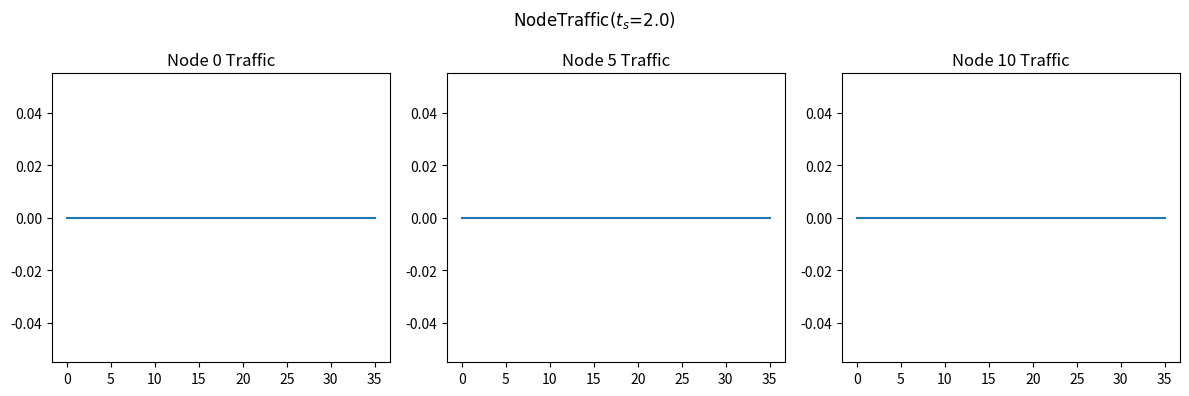
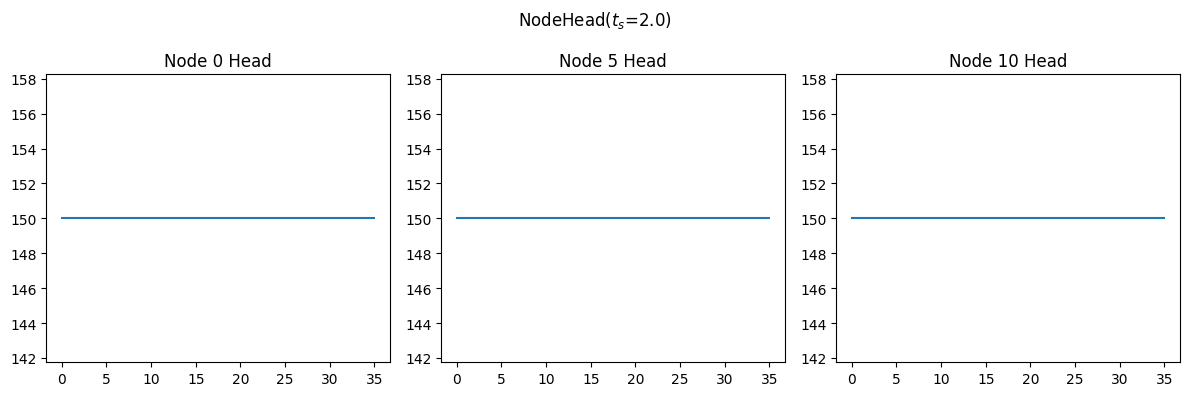

Recreate these plots in Python, in order.
import numpy as np
import matplotlib.pyplot as plt

H_R = 150
L = 600
a = 1200
D = 0.5
f = 0.018
k = 0.009
# 即C_dA_g
g = 9.806
t_c = 4.0
#阀门关闭时间
t_s = 2.0
#阀门开启时间
E_m = 1
Q_0 = k*np.sqrt(2*g*H_R)
# 阀门全开时的流量

N = 10
# 管道分段

# 初始化Q和H
init = np.zeros(N+1)
Q = np.array([init])
H = np.array([init])+H_R
# H[0,N] = 0

# 迭代计算
dx = L/N
dt = dx/a

N_t = int(35/dt)#这里为仿真时间
A = np.pi*D**2/4
B = a/(g*A)
S = 0
R = f*dx/(2*g*D*A**2)
for i in range(1,N_t+1):
    t =  i*dt
    if t<t_s:
        tau = 0
        # tau = t/t_s
        # tau = np.power(1-t/t_c,E_m)
        # tau = 1
    else:
        # tau = 1
        tau = 0
    Q = np.append(Q,[init],axis=0)
    H = np.append(H,[init],axis=0)
    for j in range(N+1):
        if j == 0:
            H[i,j] = H_R
            C_M = H[i-1,j+1]-Q[i-1,j+1]*(B-S-R*abs(Q[i-1,j+1]))
            Q[i,j] = (H[i,j]-C_M)/B
        elif j == N:
            C_P = H[i-1,j-1]+Q[i-1,j-1]*(B+S-R*abs(Q[i-1,j-1]))
            C_V = (Q_0*tau)**2/(2*H_R)
            Q[i,j] = -B*C_V+np.sqrt((B*C_V)**2+2*C_V*C_P)
            H[i,j] = C_P - B*Q[i,j]
        else:
            C_P = H[i-1,j-1]+Q[i-1,j-1]*(B+S-R*abs(Q[i-1,j-1]))
            C_M = H[i-1,j+1]-Q[i-1,j+1]*(B-S-R*abs(Q[i-1,j+1]))
            H[i,j] = (C_P+C_M)/2
            Q[i,j] = (C_P-C_M)/(2*B)

# 画出流量Q随时间变化
fig, ax = plt.subplots(1,3)
fig.set_size_inches(12,4)
plt.rcParams['font.family'] = 'Times New Roman'


fig.suptitle('NodeTraffic($t_s$='+str(t_s)[0:4]+')')
ax[0].plot([i*dt for i in range (N_t+1)],Q[:,0])
ax[0].set_title('Node 0 Traffic')
ax[1].plot([i*dt for i in range (N_t+1)],Q[:,int(N/2)])
ax[1].set_title('Node '+str(int(N/2))+' Traffic')
ax[2].plot([i*dt for i in range (N_t+1)],Q[:,N])
ax[2].set_title('Node '+str(N)+' Traffic')
plt.tight_layout()
# 存储图像到Question4文件夹下
plt.show()

# 画出水头H随时间变化
fig, ax = plt.subplots(1,3)
fig.set_size_inches(12,4)
fig.suptitle('NodeHead($t_s$='+str(t_s)[0:4]+')')
ax[0].plot([i*dt for i in range (N_t+1)],H[:,0])
ax[0].set_title('Node 0 Head')
ax[1].plot([i*dt for i in range (N_t+1)],H[:,int(N/2)])
ax[1].set_title('Node '+str(int(N/2))+' Head')
ax[2].plot([i*dt for i in range (N_t+1)],H[:,N])
ax[2].set_title('Node '+str(N)+' Head')
plt.tight_layout()
plt.show()